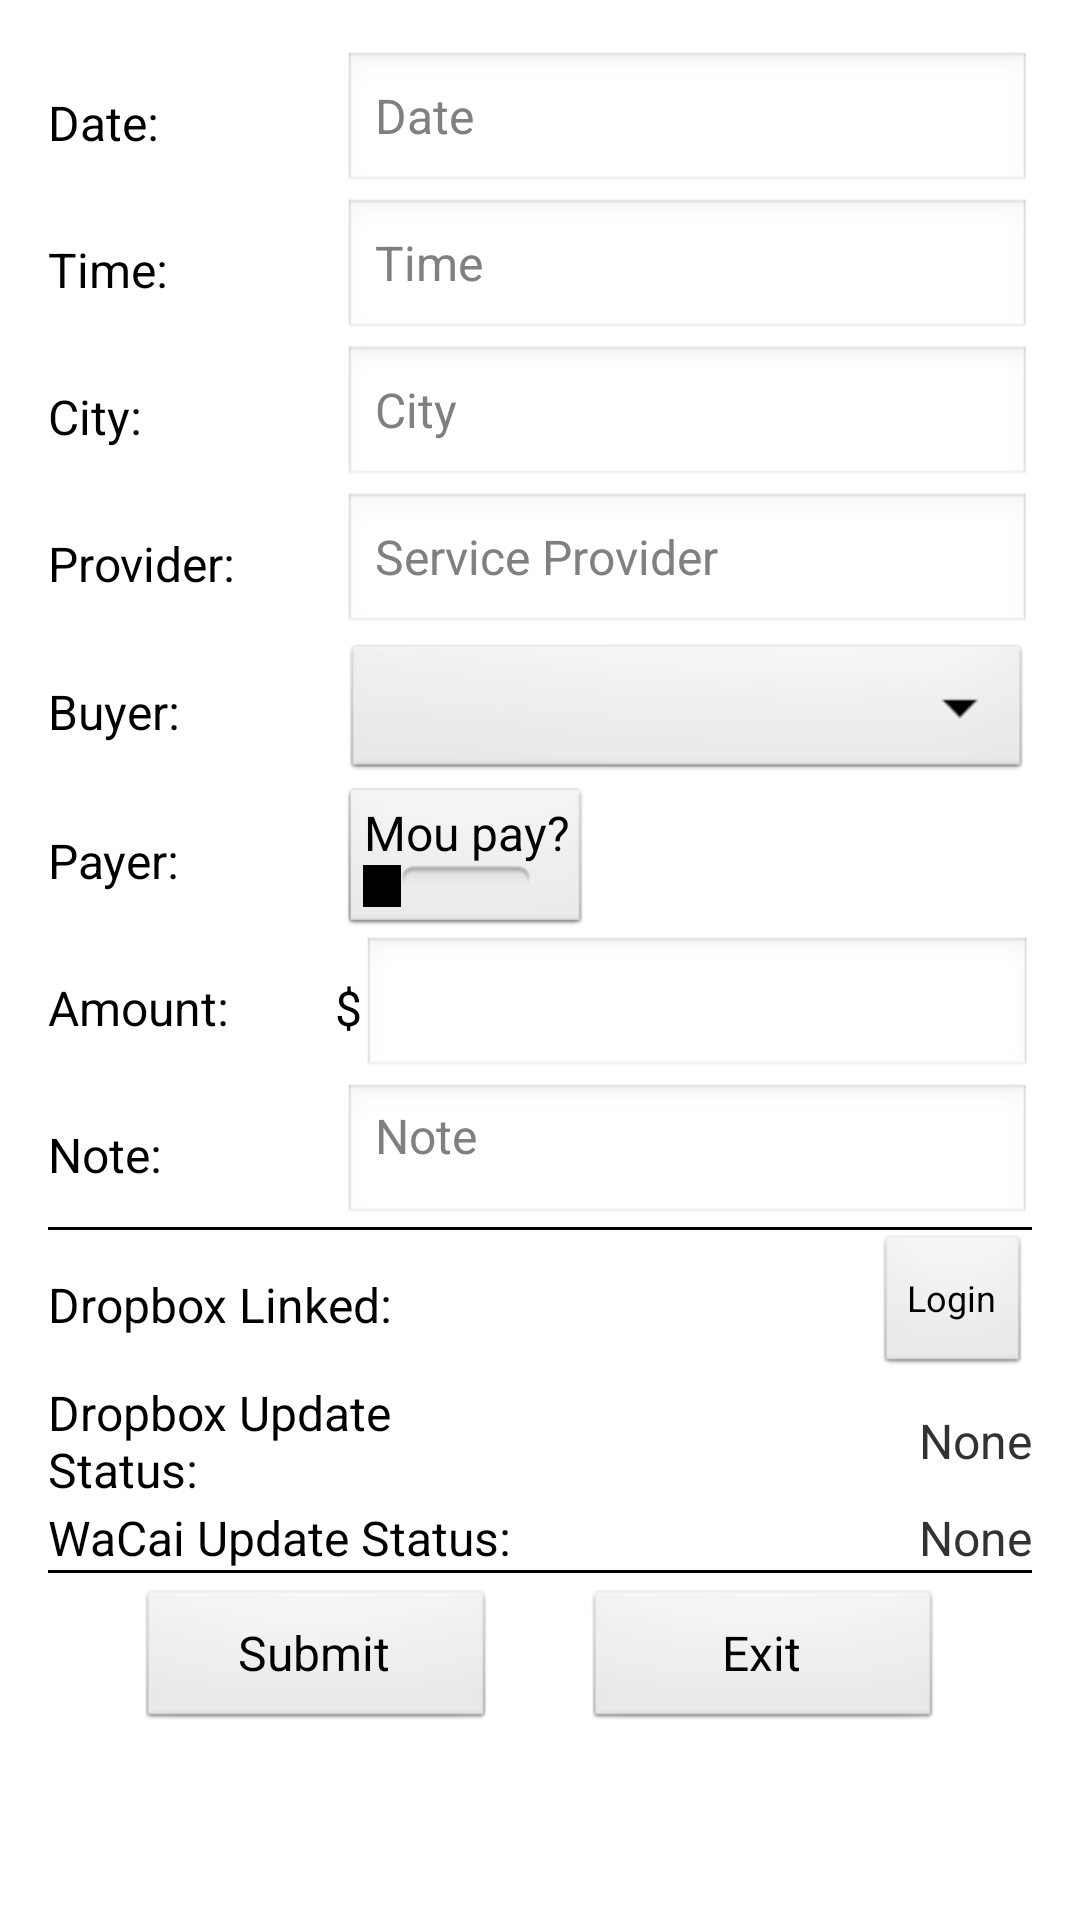

Reconstruct the res/layout file that produces this screen, plus the resources it refers to.
<!-- AndroidManifest.xml: application theme AppTheme -->
<!-- res/layout/activity_main1.xml -->
<?xml version="1.0" encoding="utf-8"?>
<LinearLayout xmlns:android="http://schemas.android.com/apk/res/android"
    xmlns:tools="http://schemas.android.com/tools"
    android:orientation="vertical"
    android:id="@+id/activity_main"
    android:layout_width="match_parent"
    android:layout_height="match_parent"
    android:paddingLeft="@dimen/activity_horizontal_margin"
    android:paddingRight="@dimen/activity_horizontal_margin"
    android:paddingTop="@dimen/activity_vertical_margin"
    tools:context="com.moutaigua.accounting.MainActivity1">


    <LinearLayout style="@style/Form_EachLine" >
        <TextView style="@style/Form_EachLine_Title" android:text="Date:" />
        <EditText style="@style/Form_EachLine_EditText"
            android:id="@+id/editxt_date"
            android:hint="Date"
            android:inputType="date"
            />
    </LinearLayout>

    <LinearLayout style="@style/Form_EachLine" >
        <TextView style="@style/Form_EachLine_Title" android:text="Time:" />
        <EditText style="@style/Form_EachLine_EditText"
            android:id="@+id/editxt_time"
            android:hint="Time"
            android:inputType="time"
            />
    </LinearLayout>

    <LinearLayout style="@style/Form_EachLine" >
        <TextView style="@style/Form_EachLine_Title" android:text="City:" />
        <EditText style="@style/Form_EachLine_EditText"
            android:id="@+id/editxt_location"
            android:hint="City"
            android:inputType="textPersonName"
            />
    </LinearLayout>

    <LinearLayout style="@style/Form_EachLine" >
        <TextView style="@style/Form_EachLine_Title" android:text="Provider:" />
        <AutoCompleteTextView style="@style/Form_EachLine_EditText"
            android:id="@+id/textview_provider"
            android:hint="Service Provider"
            android:inputType="textAutoComplete|textAutoCorrect"
            android:imeOptions="actionSearch"
            android:completionThreshold="1"
            />
    </LinearLayout>

    <LinearLayout style="@style/Form_EachLine" >
        <TextView style="@style/Form_EachLine_Title" android:text="Buyer:" />
        <Spinner style="@style/Form_EachLine_EditText"
            android:id="@+id/spinner_buyer"
            />
    </LinearLayout>

    <LinearLayout style="@style/Form_EachLine" >
        <TextView style="@style/Form_EachLine_Title" android:text="Payer:" />
        <FrameLayout style="@style/Form_EachLine_EditText">
            <ToggleButton
                android:layout_width="wrap_content"
                android:layout_height="wrap_content"
                android:id="@+id/toggle_whopay"
                android:text="Mou pay?"
                android:textSize="@dimen/app_text_size_default"
                android:textOff="Mou pay?"
                android:textOn="Mou pay?"/>
        </FrameLayout>
    </LinearLayout>

    <LinearLayout style="@style/Form_EachLine" >
        <TextView style="@style/Form_EachLine_Title" android:text="Amount:" />
        <TextView
            android:layout_width="wrap_content"
            android:layout_height="wrap_content"
            android:text="$"
            android:textSize="@dimen/app_text_size_default"
            android:textColor="@android:color/black"
            />
        <EditText style="@style/Form_EachLine_EditText"
            android:id="@+id/editxt_money"
            android:inputType="numberDecimal"
            />
    </LinearLayout>

    <LinearLayout style="@style/Form_EachLine" >
        <TextView style="@style/Form_EachLine_Title" android:text="Note:" />
        <EditText style="@style/Form_EachLine_EditText"
            android:id="@+id/editxt_note"
            android:hint="Note"
            android:gravity="top|left"
            android:inputType="textMultiLine"
            />
    </LinearLayout>


    
    <View style="@style/Seperator_Line" />
    

    <LinearLayout style="@style/Form_EachLine" >
        <TextView style="@style/Status_Title" android:text="Dropbox Linked:" />
        <FrameLayout style="@style/Form_EachLine_EditText">
            <Button
                android:layout_width="wrap_content"
                android:layout_height="wrap_content"
                android:id="@+id/btn_dropbox"
                android:layout_gravity="end"
                android:text="@string/dropbox_login"
                android:textSize="@dimen/app_text_size_small"
                />
        </FrameLayout>

    </LinearLayout>

    <LinearLayout style="@style/Form_EachLine" >
        <TextView style="@style/Status_Title" android:text="Dropbox Update Status:" />
        <TextView style="@style/Status_Content" android:id="@+id/txt_status_dropbox" android:text="@string/status_initial" />
    </LinearLayout>

    <LinearLayout style="@style/Form_EachLine" >
        <TextView style="@style/Status_Title" android:text="WaCai Update Status:" />
        <TextView style="@style/Status_Content" android:id="@+id/txt_status_wacai" android:text="@string/status_initial" />

    </LinearLayout>


    
    <View style="@style/Seperator_Line" />
    

    <LinearLayout style="@style/Form_EachLine" android:layout_marginTop="5dp" >
        <Space android:layout_width="0dp" android:layout_height="wrap_content" android:layout_weight="0.05"/>
        <Button
            android:layout_width="0dp"
            android:layout_height="wrap_content"
            android:layout_weight="0.2"
            android:id="@+id/btn_submit"
            android:text="Submit"
            android:textSize="@dimen/app_text_size_default" />
        <Space android:layout_width="0dp" android:layout_height="wrap_content" android:layout_weight="0.05"/>
        <Button
            android:layout_width="0dp"
            android:layout_height="wrap_content"
            android:layout_weight="0.2"
            android:id="@+id/btn_exit"
            android:text="Exit"
            android:textSize="@dimen/app_text_size_default" />
        <Space android:layout_width="0dp" android:layout_height="wrap_content" android:layout_weight="0.05"/>
    </LinearLayout>


</LinearLayout>
<!-- resources referenced by this layout -->
<resources>
  <dimen name="activity_horizontal_margin">16dp</dimen>
  <dimen name="activity_vertical_margin">16dp</dimen>
  <dimen name="app_text_size_default">16dp</dimen>
  <dimen name="app_text_size_small">12dp</dimen>
  <string name="dropbox_login">Login</string>
  <string name="status_initial">None</string>
  <style name="Form_EachLine">
          <item name="android:layout_width">match_parent</item>
          <item name="android:layout_height">wrap_content</item>
          <item name="android:orientation">horizontal</item>
          <item name="android:gravity">center_vertical</item>
          <item name="android:layout_marginTop">1dp</item>
      </style>
  <style name="Form_EachLine_EditText">
          <item name="android:layout_width">0dp</item>
          <item name="android:layout_height">wrap_content</item>
          <item name="android:layout_weight">0.7</item>
          <item name="android:textSize">@dimen/app_text_size_default</item>
          <item name="android:textColor">@android:color/black</item>
      </style>
  <style name="Form_EachLine_Title">
          <item name="android:layout_width">0dp</item>
          <item name="android:layout_height">wrap_content</item>
          <item name="android:layout_weight">0.3</item>
          <item name="android:textSize">@dimen/app_text_size_default</item>
          <item name="android:textColor">@android:color/black</item>
          <item name="android:gravity">top</item>
      </style>
  <style name="Seperator_Line">
          <item name="android:layout_width">match_parent</item>
          <item name="android:layout_height">1dp</item>
          <item name="android:background">@android:color/black</item>
      </style>
  <style name="Status_Content">
          <item name="android:layout_width">0dp</item>
          <item name="android:layout_height">wrap_content</item>
          <item name="android:layout_weight">0.5</item>
          <item name="android:textSize">@dimen/app_text_size_default</item>
          <item name="android:gravity">right</item>
      </style>
  <style name="Status_Title">
          <item name="android:layout_width">0dp</item>
          <item name="android:layout_height">wrap_content</item>
          <item name="android:layout_weight">0.5</item>
          <item name="android:textSize">@dimen/app_text_size_default</item>
          <item name="android:textColor">@android:color/black</item>
      </style>
  <style name="AppTheme" parent="android:Theme.Light.NoTitleBar">
          
      </style>
</resources>
